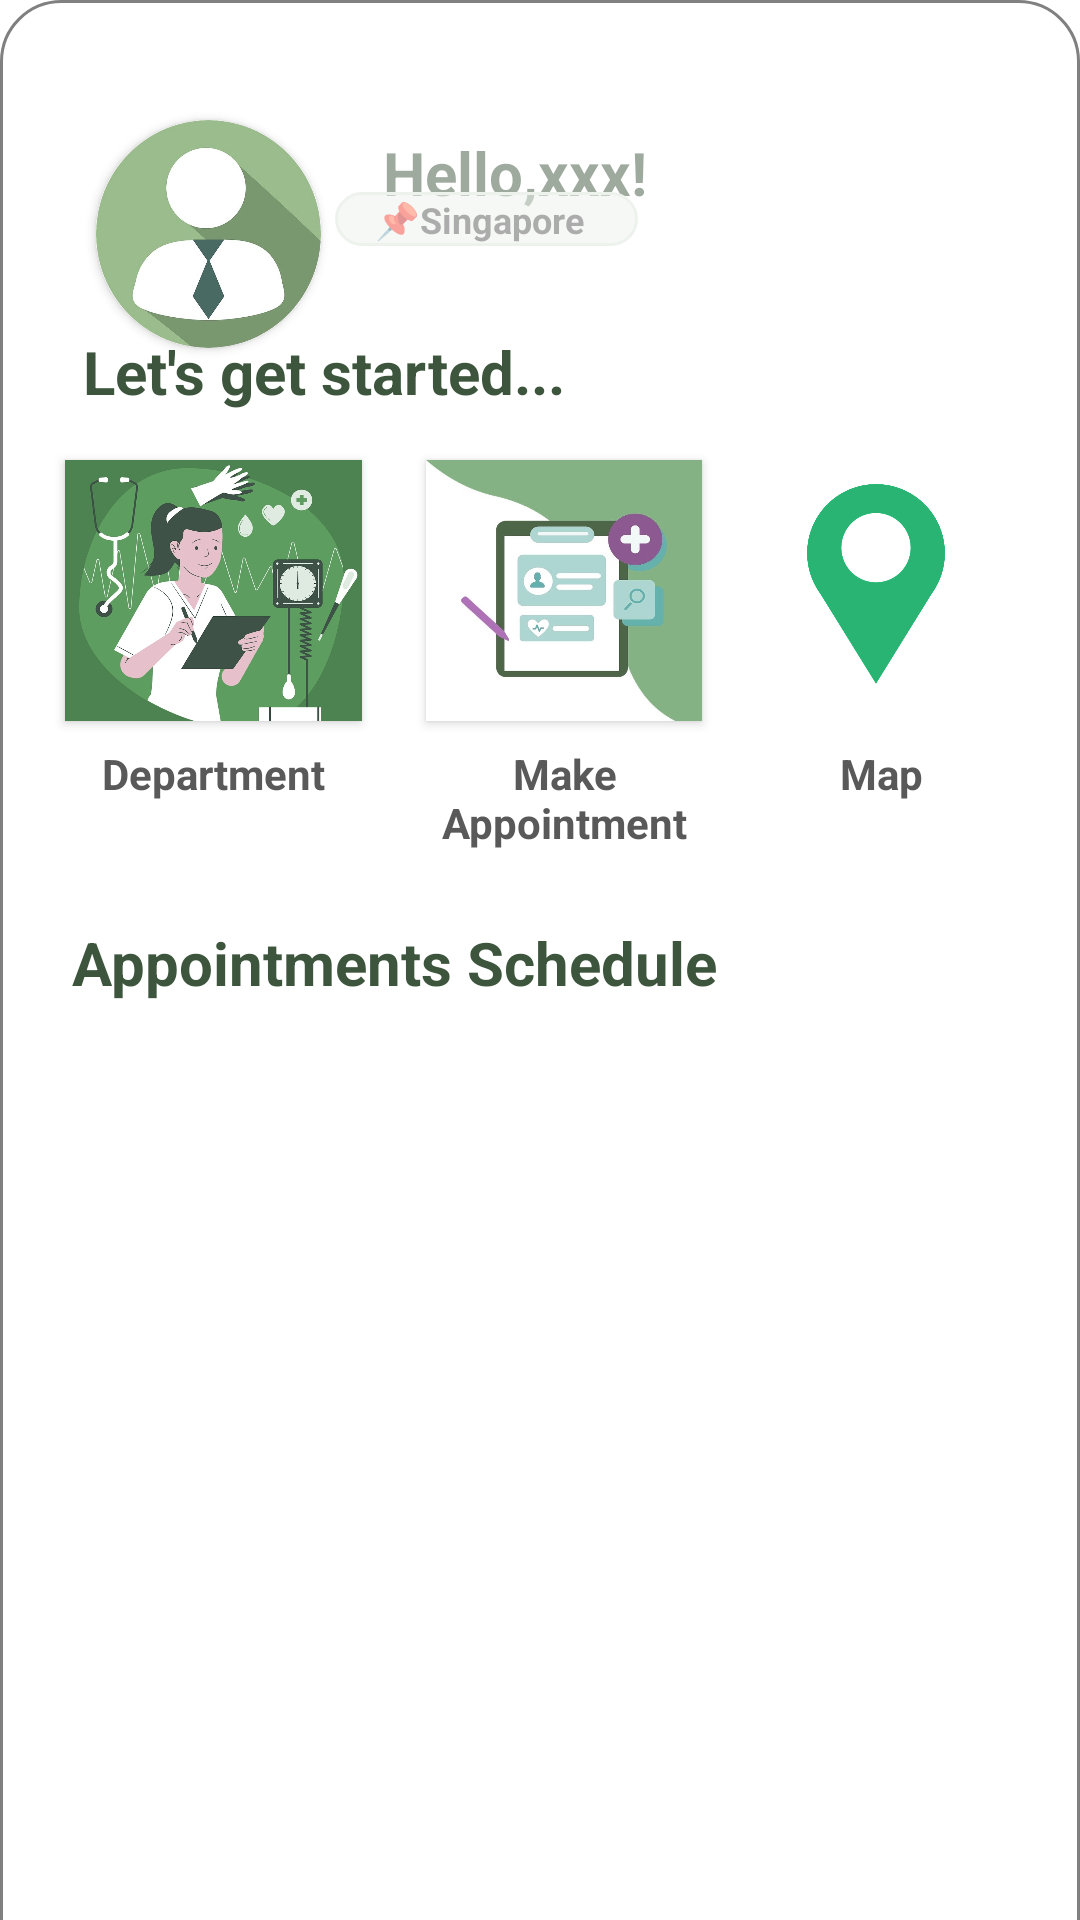

Layout XML and referenced resources for this Android screen:
<!-- AndroidManifest.xml: application theme Theme.AppointmentApp -->
<!-- res/layout/fragment_home.xml -->
<?xml version="1.0" encoding="utf-8"?>
<FrameLayout xmlns:android="http://schemas.android.com/apk/res/android"
    xmlns:app="http://schemas.android.com/apk/res-auto"
    xmlns:tools="http://schemas.android.com/tools"
    android:layout_width="match_parent"
    android:layout_height="match_parent"
    tools:context=".activity.HomeFragment">

    <androidx.constraintlayout.widget.ConstraintLayout
        android:layout_width="match_parent"
        android:layout_height="match_parent"
        android:layout_marginStart="0dp">

        <androidx.cardview.widget.CardView
            android:id="@+id/cardView"
            android:layout_width="75dp"
            android:layout_height="76dp"
            android:layout_marginStart="32dp"
            android:layout_marginTop="40dp"
            app:cardCornerRadius="40dp"
            app:layout_constraintStart_toStartOf="parent"
            app:layout_constraintTop_toTopOf="parent">

            <ImageView
                android:id="@+id/PatientPicture"
                android:layout_width="match_parent"
                android:layout_height="match_parent"
                android:background="@drawable/patiet" />
        </androidx.cardview.widget.CardView>

        <TextView
            android:id="@+id/txtHello"
            android:layout_width="wrap_content"
            android:layout_height="wrap_content"
            android:layout_marginTop="44dp"
            android:text="Hello,xxx!"
            android:textColor="#3C553C"
            android:textSize="20sp"
            android:textStyle="bold"
            app:layout_constraintEnd_toEndOf="parent"
            app:layout_constraintHorizontal_bias="0.125"
            app:layout_constraintStart_toEndOf="@+id/cardView"
            app:layout_constraintTop_toTopOf="parent" />

        <ImageView
            android:id="@+id/imageView5"
            android:layout_width="101dp"
            android:layout_height="18dp"
            android:src="@drawable/editbox"
            app:layout_constraintBottom_toBottomOf="parent"
            app:layout_constraintEnd_toEndOf="parent"
            app:layout_constraintHorizontal_bias="0.431"
            app:layout_constraintStart_toStartOf="parent"
            app:layout_constraintTop_toTopOf="parent"
            app:layout_constraintVertical_bias="0.103"
            app:tint="#DCE6DC" />

        <TextView
            android:id="@+id/textView22"
            android:layout_width="wrap_content"
            android:layout_height="wrap_content"
            android:text="📌Singapore"
            android:textColor="#5A5959"
            android:textSize="12sp"
            android:textStyle="bold"
            app:layout_constraintBottom_toBottomOf="parent"
            app:layout_constraintEnd_toEndOf="parent"
            app:layout_constraintHorizontal_bias="0.431"
            app:layout_constraintStart_toStartOf="parent"
            app:layout_constraintTop_toTopOf="parent"
            app:layout_constraintVertical_bias="0.104" />

        <Button
            android:id="@+id/btndepartment"
            android:layout_width="99dp"
            android:layout_height="87dp"
            android:layout_marginStart="16dp"
            android:layout_marginTop="16dp"
            android:layout_marginEnd="16dp"
            android:background="@drawable/department1"
            app:layout_constraintEnd_toStartOf="@+id/btnappointment"
            app:layout_constraintHorizontal_bias="0.508"
            app:layout_constraintStart_toStartOf="parent"
            app:layout_constraintTop_toBottomOf="@+id/textView13" />

        <Button
            android:id="@+id/btnappointment"
            android:layout_width="92dp"
            android:layout_height="87dp"
            android:layout_marginStart="16dp"
            android:layout_marginTop="16dp"
            android:background="@drawable/appointment"
            app:layout_constraintEnd_toEndOf="parent"
            app:layout_constraintStart_toStartOf="parent"
            app:layout_constraintTop_toBottomOf="@+id/textView13" />

        <Button
            android:id="@+id/btnmap"
            android:layout_width="46dp"
            android:layout_height="71dp"
            android:layout_marginStart="5dp"
            android:layout_marginEnd="16dp"
            android:background="@drawable/map"
            app:layout_constraintBottom_toBottomOf="@+id/btnappointment"
            app:layout_constraintEnd_toEndOf="parent"
            app:layout_constraintHorizontal_bias="0.508"
            app:layout_constraintStart_toEndOf="@+id/btnappointment"
            app:layout_constraintTop_toTopOf="@+id/btnappointment" />

        <ImageView
            android:id="@+id/imageView12"
            android:layout_width="match_parent"
            android:layout_height="668dp"
            android:src="@drawable/editbox"
            tools:layout_editor_absoluteX="-21dp"
            tools:layout_editor_absoluteY="342dp" />

        <ListView
            android:id="@+id/ListPendingAppointments"
            android:layout_width="match_parent"
            android:layout_height="0dp"
            android:layout_marginTop="16dp"
            android:cacheColorHint="#5A5959"
            app:layout_constraintBottom_toBottomOf="parent"
            app:layout_constraintEnd_toEndOf="parent"
            app:layout_constraintStart_toStartOf="parent"
            app:layout_constraintTop_toBottomOf="@+id/textView14">

        </ListView>

        <TextView
            android:id="@+id/textView14"
            android:layout_width="wrap_content"
            android:layout_height="wrap_content"
            android:layout_marginTop="40dp"
            android:text="Appointments Schedule"
            android:textColor="#3C553C"
            android:textSize="20sp"
            android:textStyle="bold"
            app:layout_constraintBottom_toBottomOf="parent"
            app:layout_constraintEnd_toEndOf="parent"
            app:layout_constraintHorizontal_bias="0.166"
            app:layout_constraintStart_toStartOf="parent"
            app:layout_constraintTop_toBottomOf="@+id/textView15"
            app:layout_constraintVertical_bias="0.0" />

        <TextView
            android:id="@+id/textView13"
            android:layout_width="wrap_content"
            android:layout_height="wrap_content"
            android:text="Let's get started..."
            android:textColor="#3C553C"
            android:textSize="20sp"
            android:textStyle="bold"
            app:layout_constraintBottom_toBottomOf="parent"
            app:layout_constraintEnd_toEndOf="parent"
            app:layout_constraintHorizontal_bias="0.139"
            app:layout_constraintStart_toStartOf="parent"
            app:layout_constraintTop_toTopOf="parent"
            app:layout_constraintVertical_bias="0.18" />

        <TextView
            android:id="@+id/textView15"
            android:layout_width="wrap_content"
            android:layout_height="wrap_content"
            android:layout_marginTop="8dp"
            android:text="Department"
            android:textColor="#5A5959"
            android:textSize="14sp"
            android:textStyle="bold"
            app:layout_constraintEnd_toEndOf="@+id/btndepartment"
            app:layout_constraintStart_toStartOf="@+id/btndepartment"
            app:layout_constraintTop_toBottomOf="@+id/btndepartment" />

        <TextView
            android:id="@+id/textView16"
            android:layout_width="103dp"
            android:layout_height="53dp"
            android:layout_marginTop="8dp"
            android:text="Make  Appointment"
            android:textAlignment="center"
            android:textColor="#5A5959"
            android:textSize="14sp"
            android:textStyle="bold"
            app:layout_constraintEnd_toEndOf="@+id/btnappointment"
            app:layout_constraintStart_toStartOf="@+id/btnappointment"
            app:layout_constraintTop_toBottomOf="@+id/btnappointment" />

        <TextView
            android:id="@+id/textView17"
            android:layout_width="wrap_content"
            android:layout_height="wrap_content"
            android:text=" Map"
            android:textColor="#5A5959"
            android:textSize="14sp"
            android:textStyle="bold"
            app:layout_constraintEnd_toEndOf="@+id/btnmap"
            app:layout_constraintStart_toStartOf="@+id/btnmap"
            app:layout_constraintTop_toTopOf="@+id/textView16" />

    </androidx.constraintlayout.widget.ConstraintLayout>
</FrameLayout>
<!-- resources referenced by this layout -->
<resources>
  <!-- drawable appointment: jpg bitmap (drawable, 55626 bytes) -->
  <!-- drawable department1: jpg bitmap (drawable, 126876 bytes) -->
  <!-- drawable editbox (drawable) -->
  <shape xmlns:android="http://schemas.android.com/apk/res/android"
      android:shape="rectangle">
      <solid android:color="#80FFFFFF" /> 
      <corners android:radius="20dp" /> 
      <stroke
          android:color="#808080"
          android:width="1dp" />
  </shape>
  <!-- drawable map: png bitmap (drawable, 38517 bytes) -->
  <!-- drawable patiet: jpg bitmap (drawable, 57613 bytes) -->
  <style name="Theme.AppointmentApp" parent="Base.Theme.AppointmentApp" />
  <style name="Base.Theme.AppointmentApp" parent="Theme.AppCompat.Light.DarkActionBar">
          
          
          <item name="colorPrimary">#3C553C</item>
          <item name="colorPrimaryDark">@color/design_default_color_primary_dark</item>
          <item name="colorAccent">#3C553C</item>
          <item name="android:windowBackground">@android:color/white</item>
      </style>
</resources>
